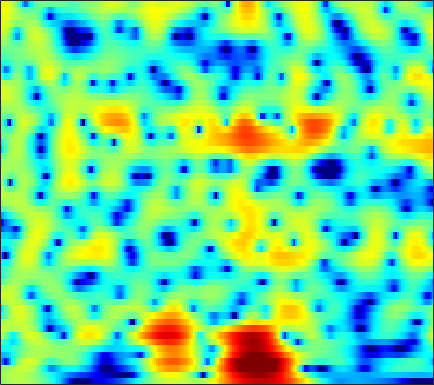

The file beside this chart, header and first rows:
0.42279, 0.75903, 1.15, 1.4744, 1.6761, 1.8902, 2.043, 2.1185, 2.1685, 2.1595, 2.0892, 1.9989, 1.827, 1.5932, 1.3778, 1.0376, 0.63549, 0.29367, -0.221, -0.80466, -1.4568, -1.994, -2.7805, -3.6481
1.313, 1.508, 1.74, 1.937, 2.06, 2.187, 2.268, 2.295, 2.283, 2.212, 2.078, 1.932, 1.677, 1.351, 1.061, 0.6127, 0.09549, -0.3339, -0.9562, -1.626, -2.334, -2.885, -3.639, -4.404
0.4938, 0.5348, 0.6928, 0.9667, 1.235, 1.644, 2.065, 2.359, 2.694, 2.934, 3.049, 3.041, 2.892, 2.571, 2.208, 1.545, 0.6586, -0.1707, -1.52, -3.164, -5.119, -6.741, -8.832, -10.08
-8.901, -11.59, -15.3, -12.58, -8.958, -5.231, -2.556, -1.017, 0.5801, 1.768, 2.623, 3.071, 3.436, 3.552, 3.485, 3.196, 2.678, 2.144, 1.239, 0.1499, -1.034, -1.893, -2.781, -3.13
-8.018, -8.061, -7.912, -7.338, -6.602, -5.348, -3.99, -3.008, -1.81, -0.7771, 0.08643, 0.62, 1.175, 1.567, 1.762, 1.901, 1.923, 1.873, 1.737, 1.551, 1.345, 1.19, 1.011, 0.8781
-5.091, -4.938, -4.74, -4.491, -4.239, -3.805, -3.248, -2.765, -2.059, -1.324, -0.6091, -0.1073, 0.4802, 0.9659, 1.257, 1.54, 1.714, 1.776, 1.783, 1.716, 1.591, 1.471, 1.292, 1.109
-1.774, -2.418, -3.51, -4.8, -5.778, -6.656, -6.4, -5.452, -3.722, -2.001, -0.5271, 0.3897, 1.355, 2.062, 2.434, 2.737, 2.852, 2.823, 2.648, 2.343, 1.932, 1.57, 1.034, 0.456
2.327, 1.46, -0.02138, -1.924, -3.597, -5.506, -5.53, -4.154, -1.846, 0.1542, 1.661, 2.491, 3.251, 3.663, 3.768, 3.645, 3.243, 2.776, 1.957, 0.946, -0.1774, -1.05, -2.186, -3.249
3.154, 2.913, 2.571, 2.25, 2.054, 1.915, 1.927, 2.035, 2.254, 2.488, 2.67, 2.723, 2.64, 2.324, 1.906, 1.088, -0.07283, -1.2, -3.134, -5.716, -9.32, -13.14, -19.71, -17.51
1.451, 1.54, 1.743, 2.01, 2.228, 2.51, 2.754, 2.897, 3.015, 3.008, 2.853, 2.641, 2.2, 1.556, 0.9296, -0.08372, -1.337, -2.418, -4.026, -5.756, -7.473, -8.581, -9.5, -9.419
-4.468, -3.46, -1.671, 0.01141, 1.063, 2.149, 2.915, 3.302, 3.606, 3.675, 3.515, 3.243, 2.693, 1.934, 1.235, 0.1088, -1.248, -2.403, -4.085, -5.794, -7.238, -7.956, -8.184, -7.542
-6.976, -5.033, -2.212, -0.02448, 1.212, 2.411, 3.186, 3.529, 3.722, 3.664, 3.378, 3.035, 2.405, 1.603, 0.8732, -0.2822, -1.692, -2.979, -5.155, -8.141, -12.63, -17.82, -17.45, -10.83
1.383, 1.533, 1.864, 2.243, 2.481, 2.679, 2.713, 2.6, 2.239, 1.651, 0.8768, 0.2009, -0.746, -1.653, -2.245, -2.861, -3.301, -3.591, -3.963, -4.325, -4.526, -4.481, -4.166, -3.503
3.106, 3.141, 3.179, 3.171, 3.098, 2.876, 2.445, 1.964, 1.06, -0.2357, -2.034, -3.782, -6.831, -10.55, -12.32, -10.54, -7.576, -5.822, -4.103, -2.884, -2, -1.464, -0.8635, -0.3891
1.625, 1.913, 2.241, 2.458, 2.532, 2.474, 2.19, 1.819, 1.093, 0.0601, -1.332, -2.612, -4.556, -6.333, -6.98, -6.346, -4.805, -3.616, -2.238, -1.138, -0.3298, 0.1076, 0.5341, 0.8014
-2.59, -1.557, -0.4622, 0.3482, 0.7923, 1.186, 1.389, 1.409, 1.283, 1.01, 0.6357, 0.3113, -0.1045, -0.4285, -0.5648, -0.5891, -0.4538, -0.271, 0.00625, 0.2647, 0.4891, 0.6073, 0.6682, 0.61
-4.868, -3.612, -2.28, -1.226, -0.5864, 0.09712, 0.6309, 0.9369, 1.222, 1.386, 1.452, 1.444, 1.381, 1.272, 1.176, 1.025, 0.8664, 0.7508, 0.5925, 0.4286, 0.2676, 0.164, 0.01532, -0.161
-3.878, -3.396, -2.685, -1.915, -1.306, -0.5028, 0.2424, 0.7497, 1.336, 1.783, 2.091, 2.225, 2.273, 2.175, 2.007, 1.666, 1.202, 0.7768, 0.1516, -0.4934, -1.097, -1.452, -1.713, -1.744
-4.747, -5.061, -4.944, -4.133, -3.194, -1.729, -0.3121, 0.6296, 1.7, 2.535, 3.116, 3.393, 3.54, 3.426, 3.16, 2.564, 1.649, 0.726, -0.8515, -2.834, -5.162, -6.818, -7.671, -6.465
-9.754, -14.34, -27.4, -13.07, -8.3, -4.376, -1.679, -0.1283, 1.465, 2.654, 3.5, 3.924, 4.221, 4.215, 3.994, 3.385, 2.38, 1.339, -0.5573, -3.123, -6.555, -9.635, -11.36, -8.7
-6.137, -6.83, -7.048, -6.285, -5.231, -3.556, -1.954, -0.8253, 0.5142, 1.643, 2.568, 3.106, 3.611, 3.855, 3.859, 3.595, 3.042, 2.43, 1.366, 0.09082, -1.237, -2.215, -3.324, -4.095
-4.625, -4.714, -4.653, -4.438, -4.171, -3.652, -2.89, -2.211, -1.159, 0.03521, 1.211, 2.031, 2.959, 3.633, 3.962, 4.162, 4.068, 3.801, 3.231, 2.342, 1.21, 0.1654, -1.636, -3.965
-6.997, -6.872, -6.937, -7.17, -7.588, -8.438, -9.164, -9.075, -7.386, -4.721, -2.094, -0.4152, 1.398, 2.764, 3.505, 4.17, 4.48, 4.502, 4.277, 3.752, 2.924, 2.134, 0.7999, -0.8021
-12.45, -11.6, -10.76, -10.52, -10.82, -12.22, -15.12, -16.78, -13.15, -8.018, -4.288, -2.167, 0.01976, 1.62, 2.523, 3.368, 3.876, 4.067, 4.056, 3.841, 3.384, 2.924, 2.218, 1.369
-18.92, -15.03, -11.73, -9.655, -8.58, -7.482, -6.603, -5.834, -4.602, -3.13, -1.588, -0.5004, 0.7693, 1.792, 2.406, 3.007, 3.386, 3.534, 3.549, 3.388, 3.077, 2.731, 2.178, 1.485
-9.579, -8.354, -6.705, -5.206, -4.245, -3.124, -2.114, -1.457, -0.604, 0.1837, 0.9039, 1.386, 1.927, 2.349, 2.568, 2.76, 2.83, 2.8, 2.712, 2.49, 2.205, 1.901, 1.358, 0.6903
-2.546, -2.105, -1.419, -0.7484, -0.247, 0.3562, 0.8985, 1.258, 1.66, 1.967, 2.15, 2.204, 2.166, 1.995, 1.79, 1.441, 1.055, 0.7871, 0.4902, 0.316, 0.1764, 0.09896, -0.1018, -0.472
1.269, 1.401, 1.576, 1.779, 1.933, 2.153, 2.324, 2.439, 2.502, 2.443, 2.231, 1.94, 1.346, 0.4771, -0.3491, -1.71, -3.228, -4.283, -5.177, -4.974, -4.078, -3.279, -2.317, -1.708
2.72, 2.492, 2.175, 1.95, 1.844, 1.844, 1.935, 2.024, 2.089, 2.022, 1.745, 1.35, 0.522, -0.7605, -2.079, -4.516, -8.209, -12.7, -27.36, -15.08, -8.928, -6.373, -4.004, -2.374
2.426, 1.475, 0.09619, -1.162, -1.69, -1.613, -0.779, -0.06009, 0.7994, 1.329, 1.482, 1.345, 0.8313, -0.0602, -0.9795, -2.455, -4.116, -5.194, -6.266, -6.296, -5.634, -4.713, -3.421, -1.99
1.962, 0.2009, -3.226, -9.509, -22.79, -11.23, -4.699, -2.116, 0.006966, 1.224, 1.808, 1.919, 1.69, 1.121, 0.482, -0.6023, -1.9, -2.993, -4.483, -5.925, -6.837, -6.853, -5.572, -3.559
2.382, 1.458, 0.1139, -1.084, -1.58, -1.519, -0.7458, -0.03671, 0.8026, 1.36, 1.61, 1.589, 1.288, 0.6801, 0.03882, -1.082, -2.544, -3.937, -6.308, -9.956, -16.46, -23.47, -13.08, -7.152
2.03, 1.758, 1.429, 1.163, 1.049, 0.9867, 1.035, 1.099, 1.151, 1.096, 0.8948, 0.6264, 0.1215, -0.5926, -1.233, -2.229, -3.334, -4.227, -5.379, -6.428, -6.976, -6.928, -5.994, -4.47
0.9675, 1.037, 1.165, 1.302, 1.389, 1.514, 1.55, 1.524, 1.371, 1.084, 0.6266, 0.1664, -0.5982, -1.516, -2.288, -3.374, -4.417, -5.118, -5.747, -5.961, -5.681, -5.201, -4.208, -3.016
-1.484, -0.9302, -0.1037, 0.6919, 1.189, 1.679, 1.956, 2.01, 1.883, 1.519, 0.8999, 0.2667, -0.84, -2.212, -3.452, -5.346, -7.512, -9.072, -10.68, -10.51, -8.853, -7.163, -5.021, -2.994
-8.24, -5.2, -2.352, -0.4023, 0.649, 1.571, 2.128, 2.307, 2.268, 1.891, 1.19, 0.4372, -0.8991, -2.637, -4.248, -6.877, -10.38, -13.75, -20.69, -19.34, -12.76, -9.534, -6.016, -3.324
-5.261, -3.731, -1.858, -0.3628, 0.4854, 1.373, 1.917, 2.144, 2.162, 1.853, 1.194, 0.447, -0.8682, -2.622, -4.185, -6.601, -9.158, -10.89, -12.34, -12.02, -10.32, -8.358, -5.871, -3.396
-0.7909, -0.7337, -0.4419, -0.05175, 0.3267, 0.9003, 1.439, 1.766, 2.008, 1.974, 1.576, 1.017, -0.1003, -1.747, -3.352, -6.155, -10.05, -14.39, -29.04, -19.44, -12.08, -9.074, -5.98, -3.564
-0.3476, -1.101, -2.189, -2.929, -2.825, -1.838, -0.3053, 0.7289, 1.819, 2.437, 2.602, 2.433, 1.799, 0.7685, -0.277, -2.004, -3.937, -5.476, -6.887, -7.232, -6.846, -6.147, -5.203, -4.057
-1.069, -2.616, -6.204, -14.36, -19.76, -7.369, -2.426, -0.2082, 1.758, 2.887, 3.456, 3.579, 3.38, 2.891, 2.326, 1.379, 0.3021, -0.6098, -1.804, -3.057, -4.673, -6.129, -9.012, -11.8
-0.4495, -0.8076, -1.436, -1.939, -1.831, -1.124, -0.004183, 0.8417, 1.735, 2.365, 2.664, 2.692, 2.53, 2.129, 1.715, 1.052, 0.2605, -0.3923, -1.369, -2.572, -4.025, -5.295, -7.36, -8.674
0.6702, 0.8118, 0.8913, 0.9662, 1.045, 1.184, 1.352, 1.463, 1.526, 1.468, 1.244, 0.9676, 0.4792, -0.1351, -0.6184, -1.255, -1.843, -2.208, -2.62, -2.976, -3.208, -3.337, -3.324, -3.038
2.141, 2.258, 2.327, 2.336, 2.272, 2.158, 1.952, 1.728, 1.338, 0.7681, 0.03371, -0.64, -1.732, -2.962, -3.939, -5.138, -5.87, -5.966, -5.564, -4.733, -3.849, -3.232, -2.411, -1.678
3.396, 3.361, 3.267, 3.09, 2.92, 2.618, 2.216, 1.831, 1.179, 0.3351, -0.7522, -1.77, -3.488, -5.792, -8.138, -12.71, -19.25, -17.11, -11.02, -7.292, -4.844, -3.473, -2.136, -1.136
3.784, 3.556, 3.257, 2.961, 2.758, 2.429, 2.034, 1.666, 1.018, 0.2078, -0.8246, -1.748, -3.168, -4.828, -6.21, -8.051, -9.095, -8.677, -6.925, -4.811, -2.985, -1.934, -0.8707, -0.188
2.831, 2.276, 1.694, 1.426, 1.369, 1.408, 1.391, 1.252, 0.858, 0.1762, -0.7356, -1.508, -2.496, -3.22, -3.477, -3.386, -2.859, -2.25, -1.236, -0.1879, 0.7201, 1.258, 1.701, 1.752
-1.024, -2.966, -5.184, -4.967, -3.5, -1.508, -0.2198, 0.2432, 0.2543, -0.4703, -1.943, -3.596, -6.442, -8.465, -7.426, -4.379, -1.673, -0.04933, 1.626, 2.839, 3.675, 4.084, 4.268, 4.051
-4.905, -7.264, -10.83, -9.868, -7.005, -4.011, -2.18, -1.43, -1.148, -1.601, -2.848, -4.344, -7.05, -8.903, -7.667, -4.346, -1.494, 0.121, 1.769, 2.923, 3.674, 3.981, 4.113, 3.936
-4.079, -4.066, -3.984, -3.622, -3.186, -2.462, -1.806, -1.427, -1.168, -1.141, -1.323, -1.502, -1.677, -1.594, -1.28, -0.5534, 0.3424, 0.9794, 1.749, 2.334, 2.698, 2.801, 2.761, 2.513
-2.765, -2.397, -2.026, -1.722, -1.501, -1.207, -0.9325, -0.7423, -0.5098, -0.3145, -0.1266, 0.01519, 0.234, 0.5072, 0.7527, 1.109, 1.468, 1.716, 1.965, 2.098, 2.072, 1.948, 1.636, 1.154
-0.9459, -0.794, -0.6912, -0.6723, -0.6765, -0.7064, -0.6944, -0.6424, -0.4679, -0.1955, 0.1698, 0.4714, 0.8923, 1.302, 1.581, 1.885, 2.098, 2.2, 2.208, 2.066, 1.767, 1.444, 0.8443, 0.06169
1.021, 0.8702, 0.5126, -0.01903, -0.5232, -1.249, -1.877, -2.139, -2.073, -1.504, -0.6558, 0.04258, 0.9153, 1.645, 2.073, 2.487, 2.714, 2.747, 2.639, 2.337, 1.85, 1.35, 0.5021, -0.5638
2.951, 2.572, 1.761, 0.5158, -0.7939, -3.172, -6.519, -9.293, -9.488, -5.807, -2.66, -0.9132, 0.7933, 1.968, 2.576, 3.091, 3.311, 3.292, 3.067, 2.627, 1.972, 1.335, 0.3202, -0.9155
4.019, 3.672, 2.89, 1.687, 0.4509, -1.701, -4.412, -6.296, -6.534, -4.221, -1.776, -0.3298, 1.102, 2.062, 2.528, 2.841, 2.835, 2.667, 2.196, 1.502, 0.6163, -0.1419, -1.236, -2.424
3.992, 3.896, 3.541, 2.95, 2.393, 1.556, 0.7642, 0.3245, 0.05422, 0.156, 0.4971, 0.817, 1.21, 1.477, 1.552, 1.447, 1.072, 0.6008, -0.309, -1.547, -3.022, -4.167, -5.554, -6.493
3.988, 4.112, 4.063, 3.8, 3.499, 2.983, 2.416, 1.987, 1.477, 1.053, 0.7466, 0.5939, 0.4737, 0.3882, 0.2834, 0.02514, -0.473, -1.114, -2.371, -4.287, -7.187, -10.3, -16.5, -17.39
4.287, 4.467, 4.482, 4.255, 3.923, 3.305, 2.488, 1.757, 0.6687, -0.4491, -1.408, -1.899, -2.119, -1.909, -1.613, -1.273, -1.178, -1.349, -1.985, -3.138, -4.846, -6.407, -8.29, -8.626
3.95, 4.109, 4.108, 3.844, 3.442, 2.626, 1.42, 0.2348, -1.863, -4.72, -8.558, -11.54, -11, -7.329, -5.093, -2.987, -1.644, -0.975, -0.5125, -0.4166, -0.5562, -0.7651, -0.989, -1.078
